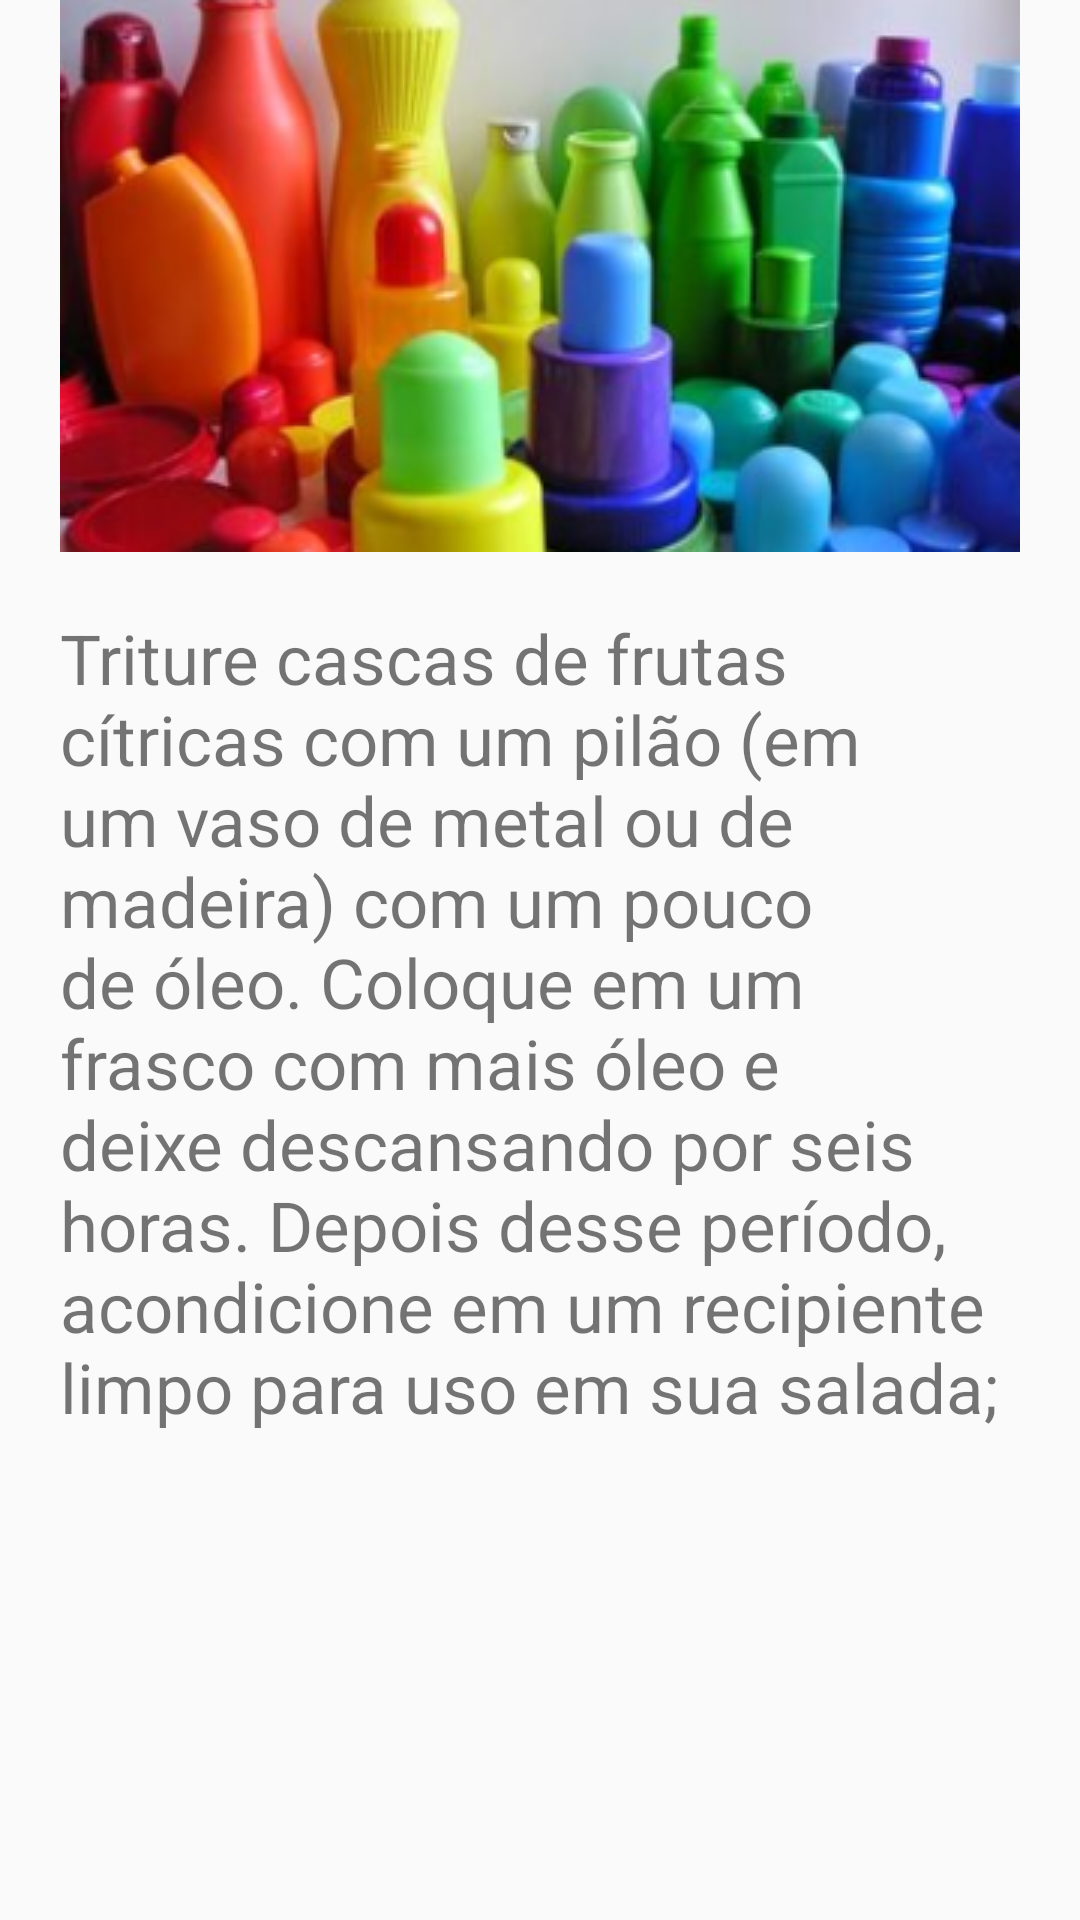

Layout XML and referenced resources for this Android screen:
<!-- AndroidManifest.xml: application theme AppTheme -->
<!-- res/layout/fragment_azeite_citrico.xml -->
<?xml version="1.0" encoding="utf-8"?>
<LinearLayout xmlns:android="http://schemas.android.com/apk/res/android"
    android:orientation="vertical" android:layout_width="match_parent"
    android:layout_height="match_parent">

    <ImageView
        android:layout_width="wrap_content"
        android:layout_height="wrap_content"
        android:layout_gravity="center"
        android:contentDescription="Imagem de alimentos"
        android:src="@drawable/plastico_1"/>

    <TextView
        android:layout_width="match_parent"
        android:layout_height="match_parent"
        android:textSize="23sp"
        android:text="@string/azeite"
        android:padding="20dp"
        android:textAlignment="viewStart"
        android:fontFamily="sans-serif"/>

</LinearLayout>
<!-- resources referenced by this layout -->
<resources>
  <!-- drawable plastico_1: png bitmap (drawable, 110251 bytes) -->
  <string name="azeite">
          Triture cascas de frutas cítricas com um pilão (em um vaso de metal ou de madeira) com um pouco de óleo. Coloque em um frasco com mais óleo e deixe descansando por seis horas. Depois desse período, acondicione em um recipiente limpo para uso em sua salada;
      </string>
  <style name="AppTheme" parent="Theme.AppCompat.Light.NoActionBar">
          
          <item name="colorPrimary">@color/colorPrimary</item>
          <item name="colorPrimaryDark">@color/colorPrimaryDark</item>
          <item name="colorAccent">@color/colorAccent</item>
      </style>
  <color name="colorPrimary">#45dd54</color>
  <color name="colorPrimaryDark">#00aa21</color>
  <color name="colorAccent">#81ff85</color>
</resources>
